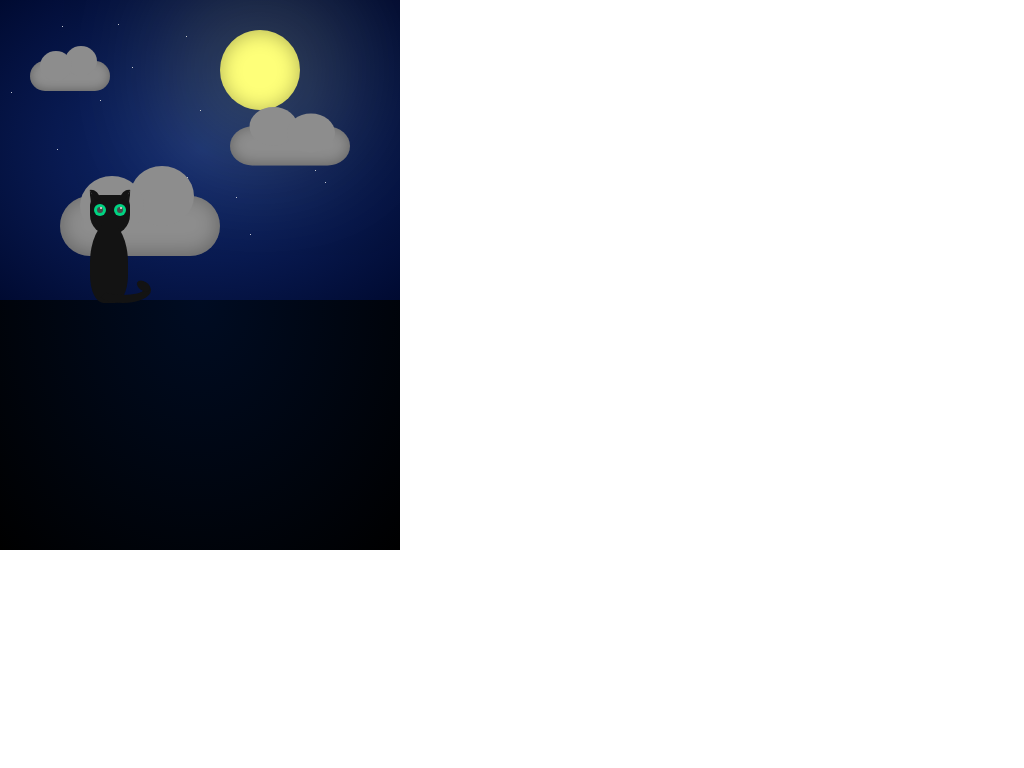

Recreate this image using only HTML and CSS.

<!-- file: index.html -->
<!DOCTYPE html>
<html lang="en">
<head>
	<meta charset="UTF-8">
	<title>CSS - Black Cat</title>
	<link rel="stylesheet" href="css/main.css">
</head>
<body>
	<div id="wrapper">

		<section class="sky">
			<div class="stars"></div>
			<div class="moon"></div>
			<ul>
				<li class="cloud"></li>
				<li class="cloud"></li>
				<li class="cloud"></li>
			</ul>
		</section>

		<section class="wall">
			<section class="cat">
				<div class="cat-head">
					<div class="eyes">
						<div class="eye"></div>
						<div class="eye"></div>
					</div>
				</div>
				<div class="cat-body">
					<div class="tail"></div>
				</div>
			</section>
		</section>


	</div>
</body>
</html>

/* file: css/main.css */
.sky {
  height: 300px;
  background: radial-gradient(#112A71, #000A31);
  overflow: hidden;
  position: relative; }
  .sky .moon {
    width: 80px;
    height: 80px;
    border-radius: 50%;
    background-color: #FEFF79;
    -webkit-box-shadow: 0 0 150px #FEFF79, inset 0 1px 20px rgba(0, 0, 0, 0.3);
            box-shadow: 0 0 150px #FEFF79, inset 0 1px 20px rgba(0, 0, 0, 0.3);
    position: absolute;
    top: 30px;
    right: 100px; }
  .sky .cloud {
    width: 80px;
    height: 30px;
    background-color: #8D8D8D;
    border-radius: 50px;
    -webkit-box-shadow: inset 0 -1px 10px rgba(0, 0, 0, 0.3);
            box-shadow: inset 0 -1px 10px rgba(0, 0, 0, 0.3);
    position: relative;
    top: 60px;
    left: 30px;
    -webkit-animation: shift 100s infinite linear;
            animation: shift 100s infinite linear; }
    .sky .cloud:nth-child(2) {
      -webkit-transform: scale(-1.5, 1.3);
              transform: scale(-1.5, 1.3);
      top: 100px;
      left: 250px;
      -webkit-animation-duration: 40s;
              animation-duration: 40s; }
    .sky .cloud:last-child {
      top: 150px;
      left: 100px;
      -webkit-transform: scale(2);
              transform: scale(2);
      -webkit-animation-duration: 60s;
              animation-duration: 60s; }
    .sky .cloud::before, .sky .cloud::after {
      content: '';
      display: block;
      width: 32px;
      height: 30px;
      background-color: inherit;
      border-radius: 50%;
      position: relative;
      top: -15px;
      left: 35px; }
    .sky .cloud::after {
      top: -40px;
      left: 10px; }
  .sky .stars {
    width: 1px;
    height: 1px;
    background-color: white;
    border-radius: 50%;
    position: relative;
    left: 100px;
    top: 100px; }

.stars {
  -webkit-box-shadow: 314px 115px 0px 0px white,  100px 10px 0px 0px white;
          box-shadow: 314px 115px 0px 0px white,  100px 10px 0px 0px white; }

.stars {
  -webkit-box-shadow: 271px 52px 0px 0px white, 27px 147px 0px 0px white,  100px 10px 0px 0px white;
          box-shadow: 271px 52px 0px 0px white, 27px 147px 0px 0px white,  100px 10px 0px 0px white; }

.stars {
  -webkit-box-shadow: 341px -11px 0px 0px white, 10px -9px 0px 0px white, 182px 38px 0px 0px white,  100px 10px 0px 0px white;
          box-shadow: 341px -11px 0px 0px white, 10px -9px 0px 0px white, 182px 38px 0px 0px white,  100px 10px 0px 0px white; }

.stars {
  -webkit-box-shadow: 47px -20px 0px 0px white, 168px 45px 0px 0px white, 63px -36px 0px 0px white, 178px -24px 0px 0px white,  100px 10px 0px 0px white;
          box-shadow: 47px -20px 0px 0px white, 168px 45px 0px 0px white, 63px -36px 0px 0px white, 178px -24px 0px 0px white,  100px 10px 0px 0px white; }

.stars {
  -webkit-box-shadow: 33px -71px 0px 0px white, 188px -17px 0px 0px white, 343px 137px 0px 0px white, -57px 100px 0px 0px white, -38px 98px 0px 0px white,  100px 10px 0px 0px white;
          box-shadow: 33px -71px 0px 0px white, 188px -17px 0px 0px white, 343px 137px 0px 0px white, -57px 100px 0px 0px white, -38px 98px 0px 0px white,  100px 10px 0px 0px white; }

.stars {
  -webkit-box-shadow: 243px -68px 0px 0px white, 164px 12px 0px 0px white, 103px -62px 0px 0px white, 321px 106px 0px 0px white, 207px 7px 0px 0px white, -20px 17px 0px 0px white,  100px 10px 0px 0px white;
          box-shadow: 243px -68px 0px 0px white, 164px 12px 0px 0px white, 103px -62px 0px 0px white, 321px 106px 0px 0px white, 207px 7px 0px 0px white, -20px 17px 0px 0px white,  100px 10px 0px 0px white; }

.stars {
  -webkit-box-shadow: 344px -47px 0px 0px white, 75px 80px 0px 0px white, 350px 19px 0px 0px white, 171px 103px 0px 0px white, 1px 91px 0px 0px white, 252px 123px 0px 0px white, 345px 100px 0px 0px white,  100px 10px 0px 0px white;
          box-shadow: 344px -47px 0px 0px white, 75px 80px 0px 0px white, 350px 19px 0px 0px white, 171px 103px 0px 0px white, 1px 91px 0px 0px white, 252px 123px 0px 0px white, 345px 100px 0px 0px white,  100px 10px 0px 0px white; }

.stars {
  -webkit-box-shadow: 73px 59px 0px 0px white, 20px -99px 0px 0px white, 67px 95px 0px 0px white, 117px 41px 0px 0px white, 205px 130px 0px 0px white, 254px -45px 0px 0px white, -71px -44px 0px 0px white, 79px -32px 0px 0px white,  100px 10px 0px 0px white;
          box-shadow: 73px 59px 0px 0px white, 20px -99px 0px 0px white, 67px 95px 0px 0px white, 117px 41px 0px 0px white, 205px 130px 0px 0px white, 254px -45px 0px 0px white, -71px -44px 0px 0px white, 79px -32px 0px 0px white,  100px 10px 0px 0px white; }

.stars {
  -webkit-box-shadow: 65px 141px 0px 0px white, 319px 61px 0px 0px white, 49px 54px 0px 0px white, 24px 110px 0px 0px white, 284px 100px 0px 0px white, 348px 60px 0px 0px white, 308px -23px 0px 0px white, 278px 77px 0px 0px white, -57px -85px 0px 0px white,  100px 10px 0px 0px white;
          box-shadow: 65px 141px 0px 0px white, 319px 61px 0px 0px white, 49px 54px 0px 0px white, 24px 110px 0px 0px white, 284px 100px 0px 0px white, 348px 60px 0px 0px white, 308px -23px 0px 0px white, 278px 77px 0px 0px white, -57px -85px 0px 0px white,  100px 10px 0px 0px white; }

.stars {
  -webkit-box-shadow: 62px 52px 0px 0px white, 98px 57px 0px 0px white, 204px -41px 0px 0px white, 187px 103px 0px 0px white, 133px 6px 0px 0px white, 136px -98px 0px 0px white, 13px -35px 0px 0px white, 191px 99px 0px 0px white, 295px -61px 0px 0px white, 13px 118px 0px 0px white,  100px 10px 0px 0px white;
          box-shadow: 62px 52px 0px 0px white, 98px 57px 0px 0px white, 204px -41px 0px 0px white, 187px 103px 0px 0px white, 133px 6px 0px 0px white, 136px -98px 0px 0px white, 13px -35px 0px 0px white, 191px 99px 0px 0px white, 295px -61px 0px 0px white, 13px 118px 0px 0px white,  100px 10px 0px 0px white; }

.stars {
  -webkit-box-shadow: 343px -58px 0px 0px white, 341px -42px 0px 0px white, 164px 105px 0px 0px white, 87px -8px 0px 0px white, -61px 39px 0px 0px white, 350px -86px 0px 0px white, 329px -74px 0px 0px white, 263px -87px 0px 0px white, 148px 58px 0px 0px white, -1px -53px 0px 0px white, 128px -43px 0px 0px white,  100px 10px 0px 0px white;
          box-shadow: 343px -58px 0px 0px white, 341px -42px 0px 0px white, 164px 105px 0px 0px white, 87px -8px 0px 0px white, -61px 39px 0px 0px white, 350px -86px 0px 0px white, 329px -74px 0px 0px white, 263px -87px 0px 0px white, 148px 58px 0px 0px white, -1px -53px 0px 0px white, 128px -43px 0px 0px white,  100px 10px 0px 0px white; }

.stars {
  -webkit-box-shadow: -35px 4px 0px 0px white, 126px 113px 0px 0px white, -60px -31px 0px 0px white, -71px 117px 0px 0px white, 188px 10px 0px 0px white, 162px 78px 0px 0px white, 311px -45px 0px 0px white, 133px 6px 0px 0px white, 130px -4px 0px 0px white, 315px -69px 0px 0px white, 162px -63px 0px 0px white, 85px 86px 0px 0px white,  100px 10px 0px 0px white;
          box-shadow: -35px 4px 0px 0px white, 126px 113px 0px 0px white, -60px -31px 0px 0px white, -71px 117px 0px 0px white, 188px 10px 0px 0px white, 162px 78px 0px 0px white, 311px -45px 0px 0px white, 133px 6px 0px 0px white, 130px -4px 0px 0px white, 315px -69px 0px 0px white, 162px -63px 0px 0px white, 85px 86px 0px 0px white,  100px 10px 0px 0px white; }

.stars {
  -webkit-box-shadow: 270px 101px 0px 0px white, 252px 23px 0px 0px white, 46px 24px 0px 0px white, 235px -95px 0px 0px white, 59px -1px 0px 0px white, 339px -12px 0px 0px white, 160px -25px 0px 0px white, -59px 19px 0px 0px white, 135px -62px 0px 0px white, 177px 109px 0px 0px white, 148px -53px 0px 0px white, 251px 121px 0px 0px white, 326px -88px 0px 0px white,  100px 10px 0px 0px white;
          box-shadow: 270px 101px 0px 0px white, 252px 23px 0px 0px white, 46px 24px 0px 0px white, 235px -95px 0px 0px white, 59px -1px 0px 0px white, 339px -12px 0px 0px white, 160px -25px 0px 0px white, -59px 19px 0px 0px white, 135px -62px 0px 0px white, 177px 109px 0px 0px white, 148px -53px 0px 0px white, 251px 121px 0px 0px white, 326px -88px 0px 0px white,  100px 10px 0px 0px white; }

.stars {
  -webkit-box-shadow: 112px -55px 0px 0px white, 183px -98px 0px 0px white, 81px -46px 0px 0px white, 91px 137px 0px 0px white, 145px 61px 0px 0px white, 242px -11px 0px 0px white, 236px 127px 0px 0px white, 33px 93px 0px 0px white, 334px -48px 0px 0px white, 238px 122px 0px 0px white, 279px 109px 0px 0px white, 235px -60px 0px 0px white, 207px -79px 0px 0px white, 330px 101px 0px 0px white,  100px 10px 0px 0px white;
          box-shadow: 112px -55px 0px 0px white, 183px -98px 0px 0px white, 81px -46px 0px 0px white, 91px 137px 0px 0px white, 145px 61px 0px 0px white, 242px -11px 0px 0px white, 236px 127px 0px 0px white, 33px 93px 0px 0px white, 334px -48px 0px 0px white, 238px 122px 0px 0px white, 279px 109px 0px 0px white, 235px -60px 0px 0px white, 207px -79px 0px 0px white, 330px 101px 0px 0px white,  100px 10px 0px 0px white; }

.stars {
  -webkit-box-shadow: -89px -8px 0px 0px white, -26px -35px 0px 0px white, 174px -47px 0px 0px white, 87px 77px 0px 0px white, 86px -64px 0px 0px white, -43px 49px 0px 0px white, 320px -78px 0px 0px white, 157px 24px 0px 0px white, 215px 70px 0px 0px white, -38px -74px 0px 0px white, 136px 97px 0px 0px white, 18px -76px 0px 0px white, 150px 134px 0px 0px white, 32px -33px 0px 0px white, 225px 82px 0px 0px white,  100px 10px 0px 0px white;
          box-shadow: -89px -8px 0px 0px white, -26px -35px 0px 0px white, 174px -47px 0px 0px white, 87px 77px 0px 0px white, 86px -64px 0px 0px white, -43px 49px 0px 0px white, 320px -78px 0px 0px white, 157px 24px 0px 0px white, 215px 70px 0px 0px white, -38px -74px 0px 0px white, 136px 97px 0px 0px white, 18px -76px 0px 0px white, 150px 134px 0px 0px white, 32px -33px 0px 0px white, 225px 82px 0px 0px white,  100px 10px 0px 0px white; }

@-webkit-keyframes shift {
  0% {
    margin-left: -500px; }
  100% {
    margin-left: 100%; } }

@keyframes shift {
  0% {
    margin-left: -500px; }
  100% {
    margin-left: 100%; } }

.wall {
  height: 250px;
  background: radial-gradient(ellipse at top, #000C23, #000000);
  position: relative;
  top: 0px; }
  .wall .cat {
    position: absolute;
    top: -105px;
    left: 90px; }

.cat-head {
  width: 40px;
  height: 40px;
  background-color: #131313;
  border-radius: 50% 50% 100% 100%;
  position: relative; }
  .cat-head::before, .cat-head::after {
    width: 6px;
    height: 2px;
    content: '';
    background-color: inherit;
    border-radius: 5% 100% 0 0;
    border-top: 10px solid #131313;
    border-left: 4px solid #141414;
    position: absolute;
    -webkit-transform: rotate(-5deg);
            transform: rotate(-5deg);
    top: -6px;
    left: 0px;
    z-index: 2; }
  .cat-head::after {
    left: auto;
    right: 0px;
    -webkit-transform: scaleX(-1) rotate(-5deg);
            transform: scaleX(-1) rotate(-5deg);
    -webkit-animation: wiggle 3s ease-in infinite;
            animation: wiggle 3s ease-in infinite; }
  .cat-head .eyes {
    height: 30px;
    display: -webkit-box;
    display: -ms-flexbox;
    display: flex;
    -ms-flex-pack: distribute;
        justify-content: space-around;
    -webkit-box-align: center;
        -ms-flex-align: center;
            align-items: center; }
    .cat-head .eyes .eye {
      width: 6px;
      height: 6px;
      background-color: #4C4C4C;
      border-radius: 50%;
      -webkit-box-shadow: 0 0 0 3px #00D382;
              box-shadow: 0 0 0 3px #00D382;
      z-index: 5;
      position: relative;
      -webkit-animation: blink 3s ease-out infinite;
              animation: blink 3s ease-out infinite; }
      .cat-head .eyes .eye::after {
        content: '';
        width: 2px;
        height: 2px;
        background-color: #FFDFDF;
        border-radius: 50%;
        position: absolute;
        top: 0px;
        left: 3px; }
      .cat-head .eyes .eye:last-child {
        -webkit-transform: scaleX(-1);
                transform: scaleX(-1); }
        .cat-head .eyes .eye:last-child::after {
          left: auto;
          right: 3px; }

.cat-body {
  height: 80px;
  width: 38px;
  background: #131313;
  border-radius: 100% 100% 70% 70%;
  position: relative;
  top: -12px; }
  .cat-body .tail {
    width: 40px;
    height: 10px;
    background-color: transparent;
    border-radius: 50%;
    border: 8px solid #131313;
    border-left-color: transparent;
    border-top-color: transparent;
    position: absolute;
    bottom: 0px;
    left: 5px; }
    .cat-body .tail::after {
      content: '';
      width: 9px;
      height: 10px;
      background-color: #131313;
      position: absolute;
      right: -5px;
      border-radius: 50%;
      top: -4px;
      -webkit-transform: skew(44deg, -26deg);
              transform: skew(44deg, -26deg); }

@-webkit-keyframes blink {
  78%, 82%, 86%, 90% {
    opacity: 1; }
  80%, 88% {
    opacity: 0; } }

@keyframes blink {
  78%, 82%, 86%, 90% {
    opacity: 1; }
  80%, 88% {
    opacity: 0; } }

@-webkit-keyframes wiggle {
  50%, 60% {
    -webkit-transform: scaleX(-1) rotate(-5deg);
            transform: scaleX(-1) rotate(-5deg); }
  55% {
    -webkit-transform: scaleX(-1) rotate(-30deg);
            transform: scaleX(-1) rotate(-30deg); } }

@keyframes wiggle {
  50%, 60% {
    -webkit-transform: scaleX(-1) rotate(-5deg);
            transform: scaleX(-1) rotate(-5deg); }
  55% {
    -webkit-transform: scaleX(-1) rotate(-30deg);
            transform: scaleX(-1) rotate(-30deg); } }

* {
  padding: 0;
  margin: 0; }

ul {
  list-style-type: none; }

#wrapper {
  width: 400px;
  height: 100vh; }
